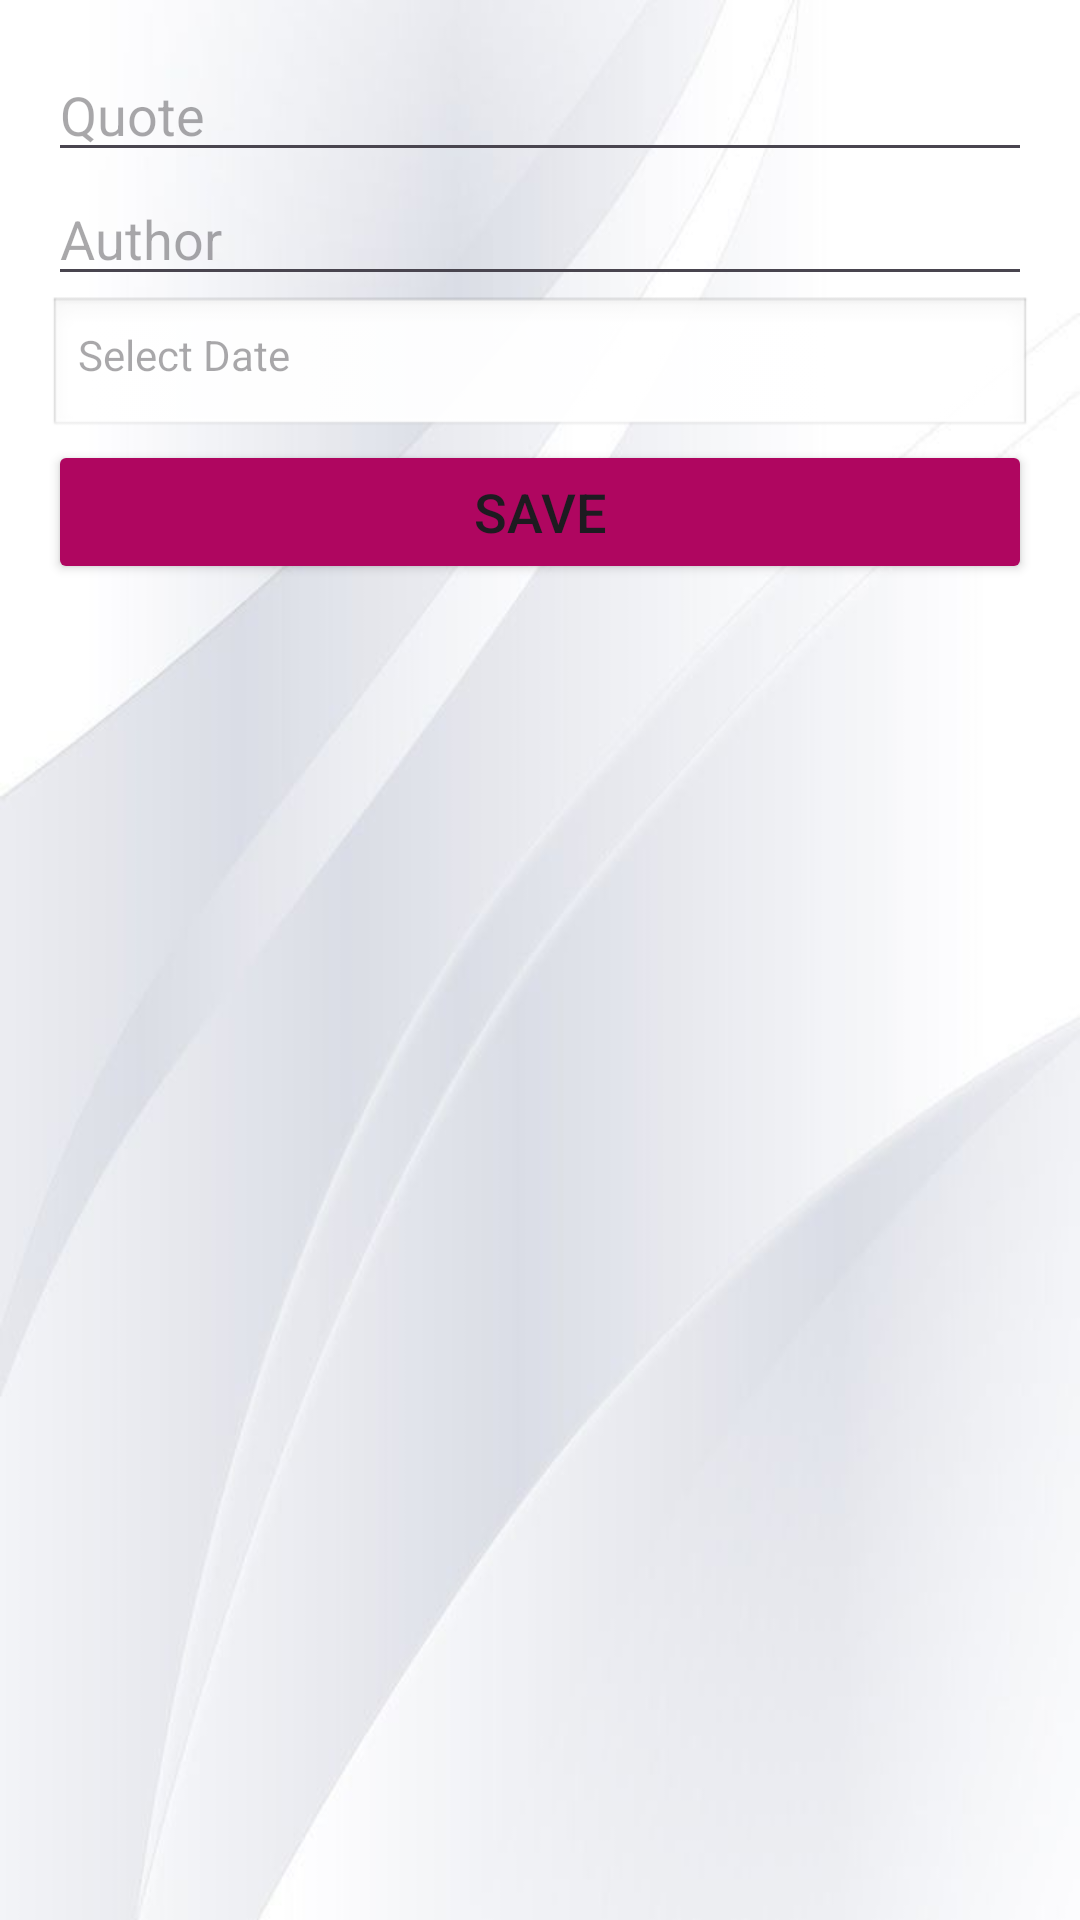

This screen was rendered from an Android layout file. Write that file and the resources it references.
<!-- AndroidManifest.xml: application theme Theme.Quoteoftheday -->
<!-- res/layout/dialog_add_quote.xml -->
<?xml version="1.0" encoding="utf-8"?>
<LinearLayout xmlns:android="http://schemas.android.com/apk/res/android"
    android:layout_width="match_parent"
    xmlns:app="http://schemas.android.com/apk/res-auto"
    android:layout_height="wrap_content"
    android:orientation="vertical"
    android:background="@drawable/white1"
    android:padding="16dp">

    <EditText
        android:id="@+id/quoteText"
        android:layout_width="match_parent"
        android:layout_height="wrap_content"
        android:hint="Quote" />

    <EditText
        android:id="@+id/authorText"
        android:layout_width="match_parent"
        android:layout_height="wrap_content"
        android:hint="Author" />

    <TextView
        android:id="@+id/dateText"
        android:layout_width="match_parent"
        android:layout_height="wrap_content"
        android:hint="Select Date"
        android:padding="10dp"
        android:background="@android:drawable/edit_text"
        android:focusable="false"
        android:clickable="true" />

    <Button

        android:id="@+id/saveButton"
        android:layout_width="match_parent"
        android:layout_height="wrap_content"
        android:backgroundTint="#AF0660"
        android:text="Save"
        android:textSize="18sp"
        app:cornerRadius="10dp"
        />
</LinearLayout>
<!-- resources referenced by this layout -->
<resources>
  <!-- drawable white1: jpeg bitmap (drawable, 18657 bytes) -->
  <style name="Theme.Quoteoftheday" parent="Base.Theme.Quoteoftheday" />
  <style name="Base.Theme.Quoteoftheday" parent="Theme.Material3.DayNight.NoActionBar">
          
          
      </style>
</resources>
